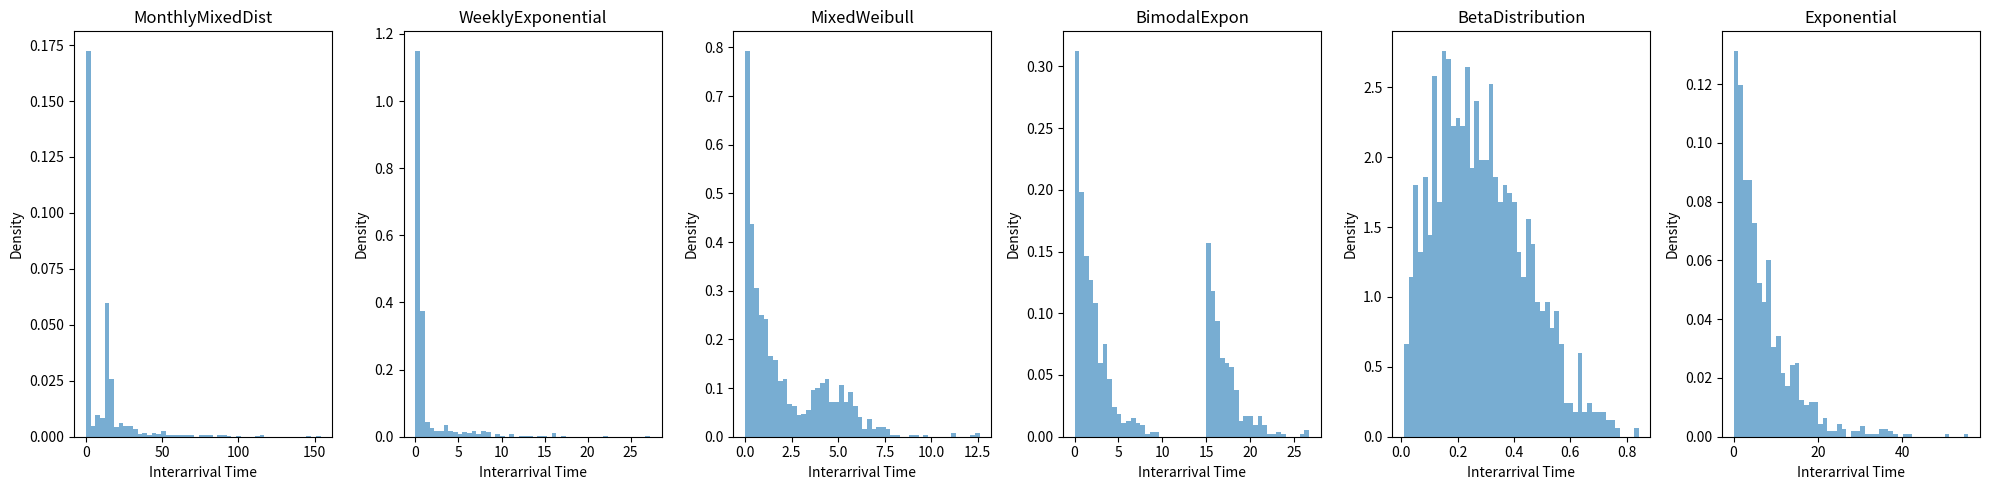

Write the Python code that produced this figure.
'''
Distribution Class: Provide useful probability density functions with accompanying 
pdf and sample attributes for use in simulation applications.  
    Contains:
        -     MonthlyMixedDistPDF: Provides a probability distribution that establishes two local maxima; one 
        near the beginning of the month, and one near the middle of the month, with the remaining 
        distribution occuring exponentially over the entirety of the month.
        -   WeeklyExponentialPDF: Provides a weekly probability distribution, with the majority of arrivals 
        occuring on the first day of the week and remaining arrivals exponentially distributed over the 
        entirety of the week.
        -   MixedWeibullPDF: Uses Weibull and Exponential distributions to achieve a distribution with 
        one sharp maximum and one rounded local maxima.
        -   BimodalExponPDF:  Uses two Exponential distributions to create one probability distribution with 
        two local maxima.
        -   BetaDistributionPDF: Versatile (and tunable) beta distribution class to conform the shape of the 
        PDF to mean interarrival probabilities.
'''

# Global imports
import numpy as np
from scipy.stats import weibull_min, norm, expon, beta as beta_dist
import matplotlib.pyplot as plt

class Distribution:
    def __init__(self, mean_interarrival_time, batch_size, distribution_type, **kwargs):
        self.mean_interarrival_time = mean_interarrival_time
        self.batch_size = batch_size # This parameter is problematic in the methods below
        self.distribution_type = distribution_type
        self.kwargs = kwargs

    def get_interarrival_time(self):
        if self.distribution_type == "MonthlyMixedDist":
            return self._monthly_mixed_dist()
        elif self.distribution_type == "WeeklyExponential":
            return self._weekly_exponential()
        elif self.distribution_type == "MixedWeibull":
            return self._mixed_weibull()
        elif self.distribution_type == "BimodalExpon":
            return self._bimodal_expon()
        elif self.distribution_type == "BetaDistribution":
            return self._beta_distribution()
        elif self.distribution_type == "Exponential": # Added for standard exponential
            return expon.rvs(scale=self.mean_interarrival_time) # No division by batch_size here
        else:
            raise ValueError("Invalid distribution type")

    def _monthly_mixed_dist(self):
        num_days = self.kwargs.get("num_days", 30)
        first_peak_fraction = self.kwargs.get("first_peak_fraction", 0.05)
        second_peak_fraction = self.kwargs.get("second_peak_fraction", 0.10)
        first_peak_probability = self.kwargs.get("first_peak_probability", 0.50)
        second_peak_probability = self.kwargs.get("second_peak_probability", 0.25)

        rand_val = np.random.rand()
        if rand_val < first_peak_probability:
            day = np.random.normal(loc=num_days * first_peak_fraction / 2, scale=num_days * first_peak_fraction / 4)
        elif rand_val < first_peak_probability + second_peak_probability:
            day = np.random.normal(loc=num_days * (0.5), scale=num_days * second_peak_fraction / 4)
        else:
            day = expon.rvs(scale=num_days)

        # PROBLEM: This division by self.batch_size is problematic if Source also scales by batch_size.
        # It implies 'day' is the time for a batch, and we want individual item time.
        # If Source wants time between batches, this should be removed.
        # For now, I'm assuming Source passes batch_size=1 to this Distribution.
        return day / self.batch_size 

    def _weekly_exponential(self):
        num_days = self.kwargs.get("num_days", 7)
        first_day_probability = self.kwargs.get("first_day_probability", 0.90)

        if np.random.rand() < first_day_probability:
            day = np.random.normal(loc=0, scale=0.5)
        else:
            day = 1 + expon.rvs(scale=num_days - 1)

        # PROBLEM: Same batch_size issue here.
        return day / self.batch_size

    def _mixed_weibull(self):
        w1 = self.kwargs.get("w1", 0.6)
        w2 = self.kwargs.get("w2", 0.2)
        w3 = self.kwargs.get("w3", 0.2)
        if not np.isclose(w1 + w2 + w3, 1.0):
            raise ValueError("Weights w1, w2, and w3 must sum to 1.")
        weibull_shape = self.kwargs.get("weibull_shape", 0.8)
        weibull_scale = self.kwargs.get("weibull_scale", 1.0)
        norm_mu = self.kwargs.get("norm_mu", 5)
        norm_sigma = self.kwargs.get("norm_sigma", 1)
        expon_lambda = self.kwargs.get("expon_lambda", 0.5)
        rand_val = np.random.rand()
        if rand_val < w1:
            return weibull_min.rvs(c=weibull_shape, scale=weibull_scale) / self.batch_size # PROBLEM
        elif rand_val < w1 + w2:
            return norm.rvs(loc=norm_mu, scale=norm_sigma) / self.batch_size # PROBLEM
        else:
            return expon.rvs(scale=1/expon_lambda) / self.batch_size # PROBLEM
    
    def _bimodal_expon(self):
        lambda1 = self.kwargs.get("lambda1", 0.5)
        lambda2 = self.kwargs.get("lambda2", 0.5)
        weight1 = self.kwargs.get("weight1", 3/5)
        loc2 = self.kwargs.get("loc2", 15)

        if np.random.rand() < weight1:
            return expon.rvs(scale=1/lambda1) / self.batch_size # PROBLEM
        else:
            return loc2 + expon.rvs(scale=1/lambda2) / self.batch_size # PROBLEM

    def _beta_distribution(self):
        alpha = self.kwargs.get("alpha", 2)
        beta = self.kwargs.get("beta", 5)
        beta_distribution = beta_dist(alpha, beta)
        return beta_distribution.rvs() / self.batch_size # PROBLEM
    
def main():
    distributions = [
        {"mean_interarrival_time": 10, "batch_size": 1, "distribution_type": "MonthlyMixedDist", "num_days": 30},
        {"mean_interarrival_time": 5, "batch_size": 1, "distribution_type": "WeeklyExponential", "num_days": 7},
        {"mean_interarrival_time": 8, "batch_size": 1, "distribution_type": "MixedWeibull", "w1": 0.6, "w2": 0.2, "w3": 0.2, "weibull_shape": 0.8, "weibull_scale": 1.0, "norm_mu": 5, "norm_sigma": 1, "expon_lambda": 0.5},
        {"mean_interarrival_time": 12, "batch_size": 1, "distribution_type": "BimodalExpon", "lambda1": 0.5, "lambda2": 0.5, "weight1": 3/5, "loc2": 15},
        {"mean_interarrival_time": 6, "batch_size": 1, "distribution_type": "BetaDistribution", "alpha": 2, "beta": 5},
        {"mean_interarrival_time": 7, "batch_size": 1, "distribution_type": "Exponential"} # Added for testing
    ]

    num_plots = len(distributions)
    fig, axes = plt.subplots(1, num_plots, figsize=(20, 5))
    for i, dist_info in enumerate(distributions):
        dist = Distribution(**dist_info)
        interarrival_times = [dist.get_interarrival_time() for _ in range(1000)]
        # Filter out negative values if any distribution can produce them (e.g., Normal)
        interarrival_times = [t for t in interarrival_times if t >= 0] 
        if not interarrival_times: # Skip plot if no valid data
            print(f"No valid data for {dist_info['distribution_type']}")
            continue

        axes[i].hist(interarrival_times, bins=50, density=True, alpha=0.6)
        axes[i].set_title(dist_info["distribution_type"])
        axes[i].set_xlabel("Interarrival Time")
        axes[i].set_ylabel("Density")
    plt.tight_layout()
    plt.show()

if __name__ == "__main__":
    main()
